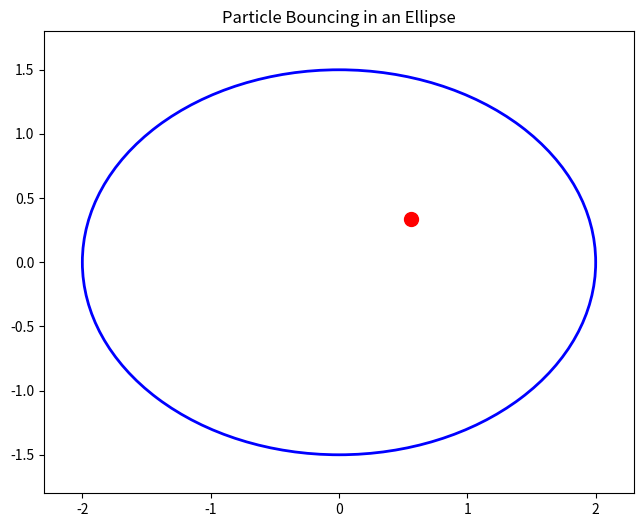

Here is the Python script that generated this plot: (Note: this script raises an exception after producing the figure.)
# -*- coding: utf-8 -*-
import numpy as np
import matplotlib.pyplot as plt
from matplotlib.animation import FuncAnimation, PillowWriter
from matplotlib.patches import Ellipse

# Ellipse parameters
a = 2.0  # semi-major axis (horizontal)
b = 1.5  # semi-minor axis (vertical)

# Particle initial state
x, y = 0.5, 0.3
vx, vy = 0.03, 0.02  # velocity

# Set up the figure
fig, ax = plt.subplots(figsize=(8, 6))
ax.set_xlim(-a - 0.3, a + 0.3)
ax.set_ylim(-b - 0.3, b + 0.3)
ax.set_aspect('equal')
ax.set_title('Particle Bouncing in an Ellipse')

# Draw the ellipse boundary
ellipse = Ellipse((0, 0), 2*a, 2*b, fill=False, color='blue', linewidth=2)
ax.add_patch(ellipse)

# Particle dot
particle, = ax.plot([], [], 'ro', markersize=10)

# Trail
trail_x, trail_y = [], []
trail, = ax.plot([], [], 'r-', alpha=0.3, linewidth=1)

def is_outside_ellipse(px, py):
    return (px**2 / a**2 + py**2 / b**2) >= 1.0

def reflect_velocity(px, py, vx, vy):
    nx = 2 * px / a**2
    ny = 2 * py / b**2
    n_len = np.sqrt(nx**2 + ny**2)
    nx, ny = nx / n_len, ny / n_len
    dot = vx * nx + vy * ny
    vx_new = vx - 2 * dot * nx
    vy_new = vy - 2 * dot * ny
    return vx_new, vy_new

def update(frame):
    global x, y, vx, vy

    x += vx
    y += vy

    if is_outside_ellipse(x, y):
        vx, vy = reflect_velocity(x, y, vx, vy)
        scale = np.sqrt(x**2 / a**2 + y**2 / b**2)
        x = x / scale * 0.99
        y = y / scale * 0.99

    trail_x.append(x)
    trail_y.append(y)
    if len(trail_x) > 500:
        trail_x.pop(0)
        trail_y.pop(0)

    particle.set_data([x], [y])
    trail.set_data(trail_x, trail_y)

    # Progress indicator
    if frame % 100 == 0:
        print(f"Frame {frame}/1800 ({frame*100//1800}%)")

    return particle, trail

# 60 seconds at 30 fps = 1800 frames
print("Recording animation... this will take a moment.")
ani = FuncAnimation(fig, update, frames=1800, interval=33, blit=True)

# Save as GIF
output_path = "/Users/<user>/Google Drive/Claude/ellipse_bounce.gif"
ani.save(output_path, writer=PillowWriter(fps=30))
print(f"Saved to: {output_path}")
